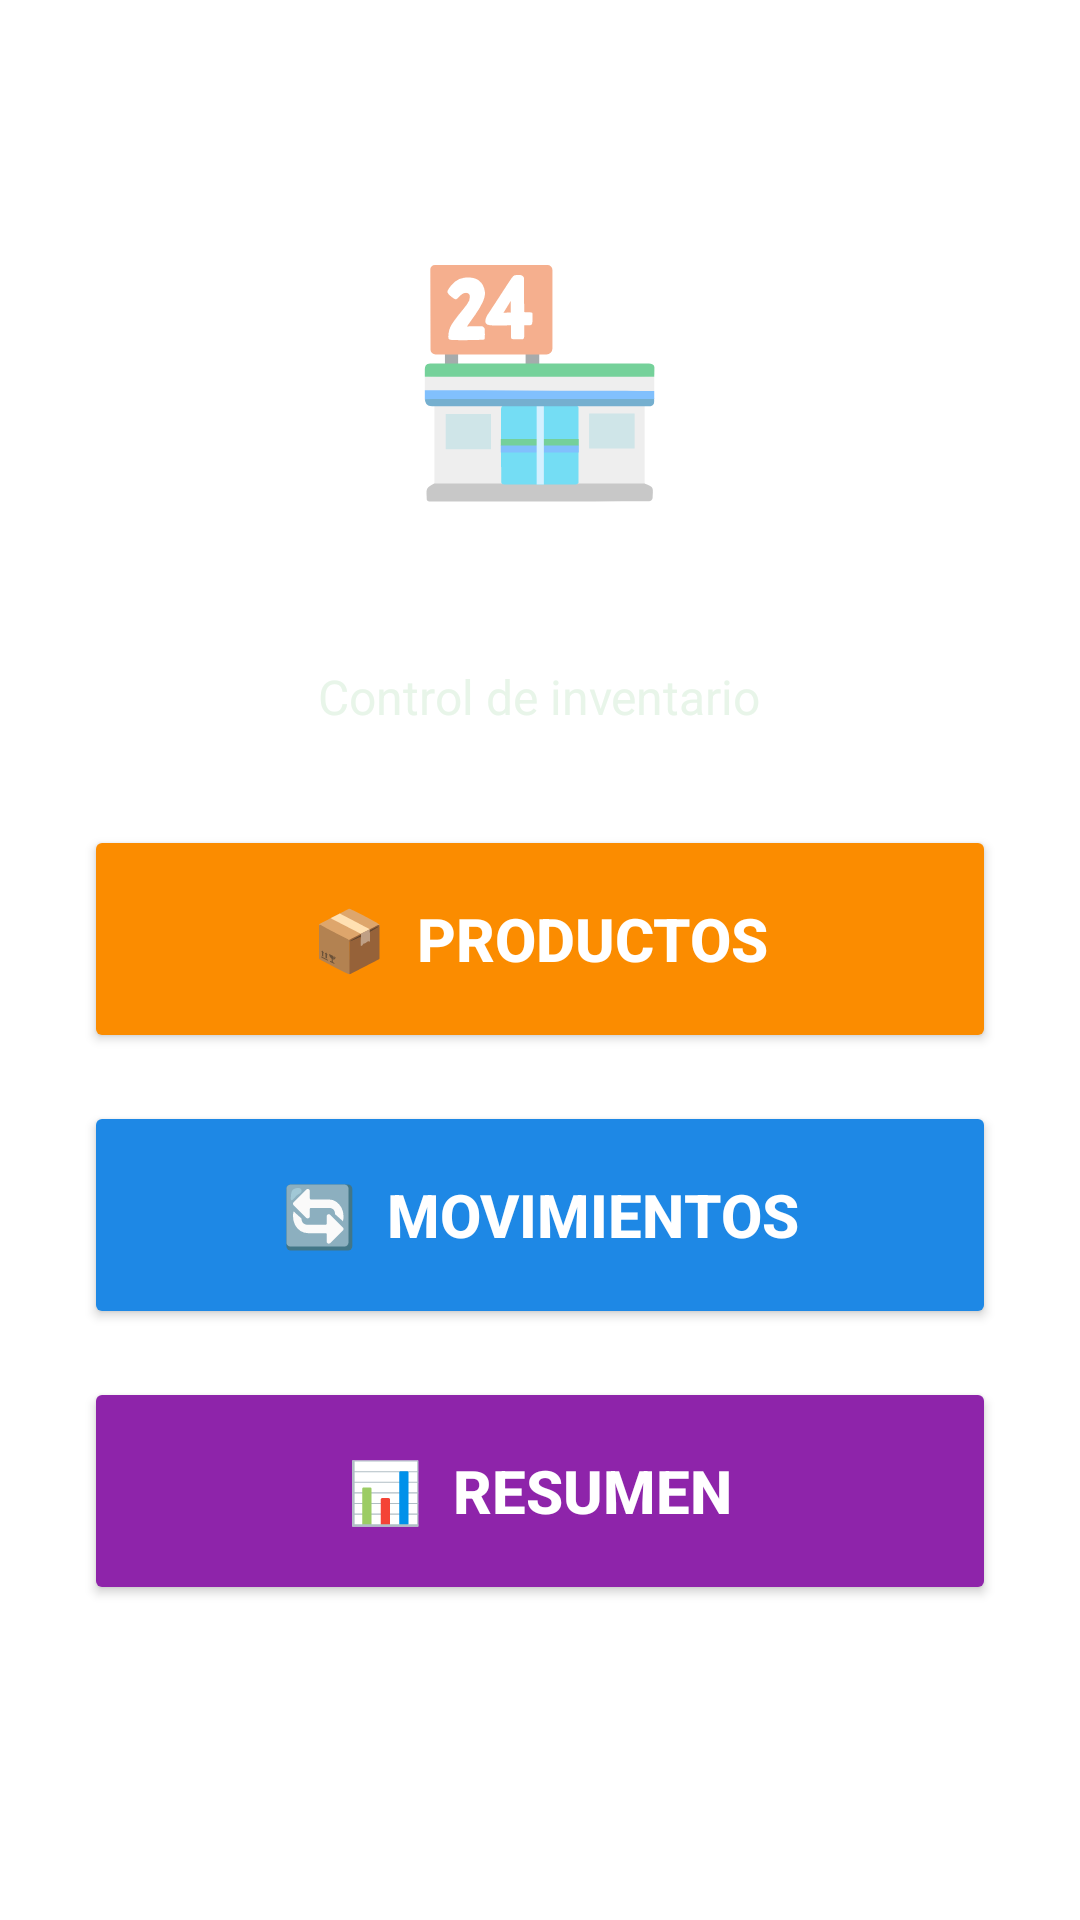

Produce the Android XML layout that renders to this screen, including the resource entries it uses.
<!-- AndroidManifest.xml: application theme Theme.Pulperia -->
<!-- res/layout/activity_main.xml -->
<?xml version="1.0" encoding="utf-8"?>
<LinearLayout xmlns:android="http://schemas.android.com/apk/res/android"
    xmlns:app="http://schemas.android.com/apk/res-auto"
    android:layout_width="match_parent"
    android:layout_height="match_parent"

    android:orientation="vertical"
    android:padding="28dp">


    <LinearLayout
        android:layout_width="match_parent"
        android:layout_height="wrap_content"
        android:layout_marginTop="48dp"
        android:layout_marginBottom="32dp"
        android:gravity="center"
        android:orientation="vertical">

        <TextView
            android:layout_width="wrap_content"
            android:layout_height="wrap_content"
            android:text="🏪"
            android:textSize="72sp" />

        <TextView
            android:layout_width="wrap_content"
            android:layout_height="wrap_content"
            android:text="Mi Pulpería"
            android:textColor="#FFFFFF"
            android:textSize="34sp"
            android:textStyle="bold" />

        <TextView
            android:layout_width="wrap_content"
            android:layout_height="wrap_content"
            android:layout_marginTop="4dp"
            android:text="Control de inventario"
            android:textColor="#E8F5E9"
            android:textSize="16sp" />
    </LinearLayout>


    <LinearLayout
        android:layout_width="match_parent"
        android:layout_height="0dp"
        android:layout_weight="1"
        android:gravity="top"
        android:orientation="vertical">

        <Button
            android:id="@+id/btnProductos"
            android:layout_width="match_parent"
            android:layout_height="76dp"
            android:layout_marginBottom="16dp"
            android:text="📦  Productos"
            android:textColor="#FFFFFF"
            android:textSize="20sp"
            android:textStyle="bold"
            app:backgroundTint="#FB8C00"
            app:cornerRadius="20dp" />

        <Button
            android:id="@+id/btnMovimientos"
            android:layout_width="match_parent"
            android:layout_height="76dp"
            android:layout_marginBottom="16dp"
            android:text="🔄  Movimientos"
            android:textColor="#FFFFFF"
            android:textSize="20sp"
            android:textStyle="bold"
            app:backgroundTint="#1E88E5"
            app:cornerRadius="20dp" />

        <Button
            android:id="@+id/btnResumen"
            android:layout_width="match_parent"
            android:layout_height="76dp"
            android:text="📊  Resumen"
            android:textColor="#FFFFFF"
            android:textSize="20sp"
            android:textStyle="bold"
            app:backgroundTint="#8E24AA"
            app:cornerRadius="20dp" />
    </LinearLayout>
</LinearLayout>
<!-- resources referenced by this layout -->
<resources>
  <style name="Theme.Pulperia" parent="Theme.MaterialComponents.DayNight.DarkActionBar" />
</resources>
